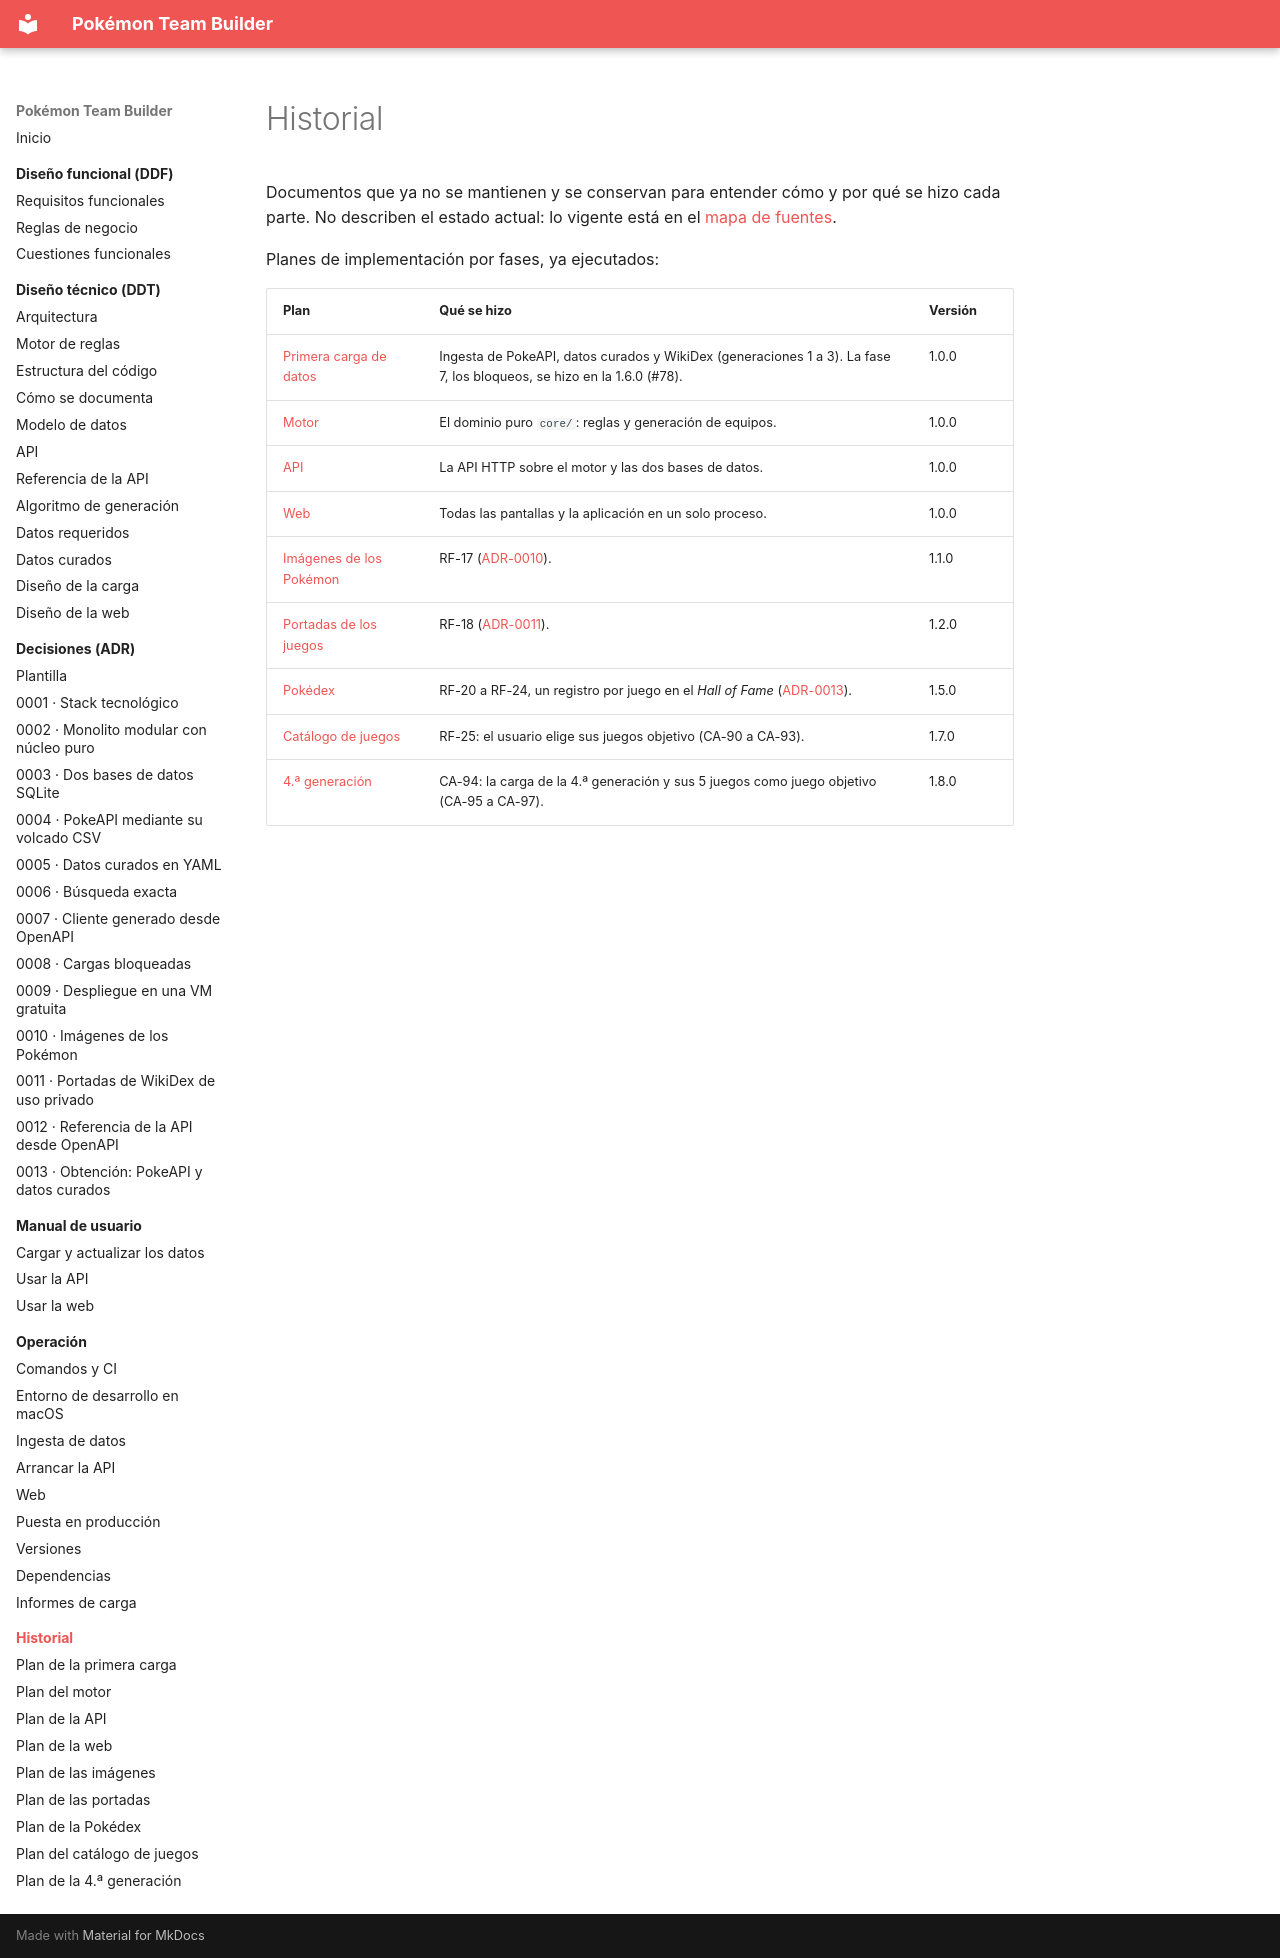

repository: AlbertoMercado/pokemon-team-builder · page: 06-historial/index.html · generator: mkdocs

# Historial

Documentos que ya no se mantienen y se conservan para entender cómo y por qué se hizo cada parte.
No describen el estado actual: lo vigente está en el [mapa de fuentes](../02-ddt/documentacion.md#mapa-de-fuentes).

Planes de implementación por fases, ya ejecutados:

| Plan | Qué se hizo | Versión |
|------|-------------|---------|
| [Primera carga de datos](plan-carga-datos.md) | Ingesta de PokeAPI, datos curados y WikiDex (generaciones 1 a 3). La fase 7, los bloqueos, se hizo en la 1.6.0 (#78). | 1.0.0 |
| [Motor](plan-motor.md) | El dominio puro `core/`: reglas y generación de equipos. | 1.0.0 |
| [API](plan-api.md) | La API HTTP sobre el motor y las dos bases de datos. | 1.0.0 |
| [Web](plan-web.md) | Todas las pantallas y la aplicación en un solo proceso. | 1.0.0 |
| [Imágenes de los Pokémon](plan-imagenes.md) | RF-17 ([ADR-0010](../03-adr/0010-imagenes-pokemon-cache-local.md)). | 1.1.0 |
| [Portadas de los juegos](plan-portadas.md) | RF-18 ([ADR-0011](../03-adr/0011-portadas-wikidex-uso-privado.md)). | 1.2.0 |
| [Pokédex](plan-pokedex.md) | RF-20 a RF-24, un registro por juego en el *Hall of Fame* ([ADR-0013](../03-adr/0013-obtencion-pokeapi-y-curados.md)). | 1.5.0 |
| [Catálogo de juegos](plan-catalogo-juegos.md) | RF-25: el usuario elige sus juegos objetivo (CA-90 a CA-93). | 1.7.0 |
| [4.ª generación](plan-cuarta-generacion.md) | CA-94: la carga de la 4.ª generación y sus 5 juegos como juego objetivo (CA-95 a CA-97). | 1.8.0 |
